Run: headless pygame with SDL's dummy video driver; simulated clock (each Clock.tick advances the game by its frame time, no real sleeping); random seed 0; keys injected as events and as key.get_pressed() state; no mouse input.
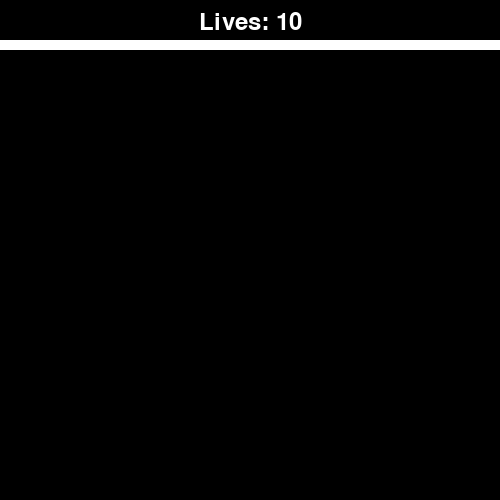
Frame 1 of 4 · flips 1–60 · no input
Frame 2 of 4 · flips 61–180 · tapped SPACE, RETURN · held RIGHT (→), D · screen unchanged from frame 1, image omitted
Frame 3 of 4 · flips 181–300 · held DOWN (↓), S · screen unchanged from frame 2, image omitted
Frame 4 of 4 · flips 301–420 · held LEFT (←), A, UP (↑), W · screen unchanged from frame 3, image omitted

The pygame program that drew these frames:

# Simple pygame program

# Import and initialize the pygame library
import pygame

SCREEN_WIDTH = 500
SCREEN_HEIGHT = 500

WALL_WIDTH = 10

WALL_COLOR = (255, 255, 255)
TEXT_COLOR = (255, 255, 255)
BACKGROUND_COLOR = (0, 0, 0)

walls = pygame.sprite.Group()

class Wall(pygame.sprite.Sprite):

    def __init__(self, width, height, left, top):
       pygame.sprite.Sprite.__init__(self, walls)

       self.image = pygame.Surface([width, height])
       self.image.fill(WALL_COLOR)

       self.rect = self.image.get_rect()
       self.rect.x = left
       self.rect.y = top


def display_lives (screen, lives):
    font = pygame.font.Font(None, 36)
    text = font.render(f'Lives: {lives}', 1, TEXT_COLOR)
    textpos = text.get_rect()
    textpos.centerx = screen.get_rect().centerx
    textpos.y = 10
    screen.blit(text, textpos)


pygame.init()


lives = 10
top_wall = Wall(SCREEN_WIDTH, WALL_WIDTH, 0, 40)

# Set up the drawing window
screen = pygame.display.set_mode([SCREEN_WIDTH, SCREEN_HEIGHT])

# Run until the user asks to quit
running = True

clock = pygame.time.Clock()

while running:

    dt = clock.tick()

    # Did the user click the window close button?
    for event in pygame.event.get():
        if event.type == pygame.QUIT:
            running = False
    
    background = pygame.Surface(screen.get_size())
    background = background.convert()
    background.fill(BACKGROUND_COLOR)

    walls.draw(background)
    display_lives(background, lives)

    screen.blit(background, (0, 0))
    pygame.display.flip()

# Done! Time to quit.
pygame.quit()
